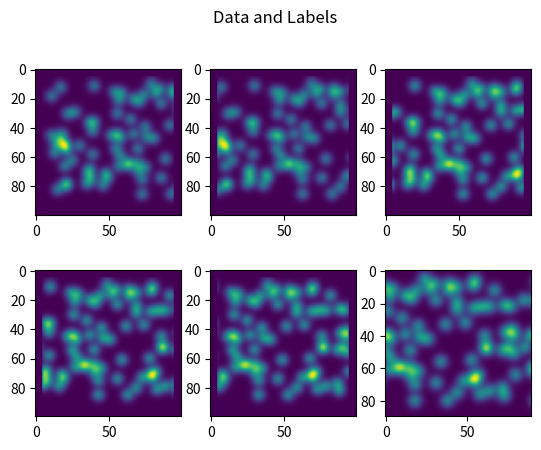

Reproduce this figure in Python.
import numpy as np
import matplotlib.pyplot as plt
from scipy.ndimage import gaussian_filter

def generate_stuff(dim, p=0.01, pad=5, sigma=3, scale=True):
    array = np.zeros(dim)
    array = np.random.choice([0,1],size=dim,p=[1-p, p])
    array = add_padding_border(array, pad_value=0, size=pad)
    array = gaussian_filter(array,sigma=sigma)

    if scale:
        array = array/np.max(array)

    return array

def add_padding_border(array, pad_value=0, size=2):
    pad = np.zeros((array.shape[0],size))
    pad.fill(pad_value)
    array = np.concatenate((array,pad), axis=1) #rechter Rand
    array = np.concatenate((pad,array), axis=1) #linker Rand
    pad = np.zeros((size, array.shape[1]))
    pad.fill(pad_value)
    array = np.concatenate((array,pad), axis = 0) #unterer Rand
    array = np.concatenate((pad,array), axis = 0) #oberer Rand
    return array

#nur rechtsbewegung beachtet!
#noch keine schrittweite/speed einstellbar!
def generate_one_sample(_dim, n_input, schrittweite=2, pad=5):
    internPAD = 5
    n = n_input+1
    dim = (_dim[0]-2*pad, _dim[1]-2*pad)
    dim2 = (dim[0]-2*internPAD,dim[1]+n*schrittweite-2*internPAD)
    img = generate_stuff(dim2, p=0.01, pad=internPAD, sigma=3, scale=True)
    samplelist=[]
    for i in range(n):
        tmp = img[0:dim[0],schrittweite*i:schrittweite*i+dim[1]]
        if i == n_input:
            label = tmp
        else:
            tmp = add_padding_border(tmp, pad_value=0, size=pad)
            samplelist.append(tmp)
    return np.array(samplelist), label

def plot_6_images(data, label):
    f, ((ax1, ax2, ax3), (ax4, ax5, ax6)) = plt.subplots(2, 3)
    f.suptitle('Data and Labels')
    ax1.imshow(data[0])
    ax2.imshow(data[1])
    ax3.imshow(data[2])
    ax4.imshow(data[3])
    ax5.imshow(data[4])
    ax6.imshow(label)
    plt.show()
    return

def eval_output(output, label, name=""):
    if output.shape[0] == 1:
        output = output.reshape(label.shape)

    f, (ax1, ax2, ax3) = plt.subplots(1, 3)
    ax1.imshow(output, vmin=0, vmax=1)
    ax1.set_title("prediction")
    ax2.imshow(label, vmin=0, vmax=1)
    ax2.set_title("label")
    ax3.imshow(np.abs(label-output), vmin=0, vmax=1)
    ax3.set_title("diff")
    f.suptitle(name)

    plt.show()
    return

if __name__ == '__main__':

    if True:
        data, label = generate_one_sample((100,100), 5, schrittweite=10)
        print(data.shape, label.shape)
        #Shape von Data = (n,x,y)
        plot_6_images(data, label)
    else:
        a = generate_stuff(dim=(100,200))
        print(a.shape)
        plt.imshow(a, vmin=0, vmax=1, cmap='gray')
        plt.show()